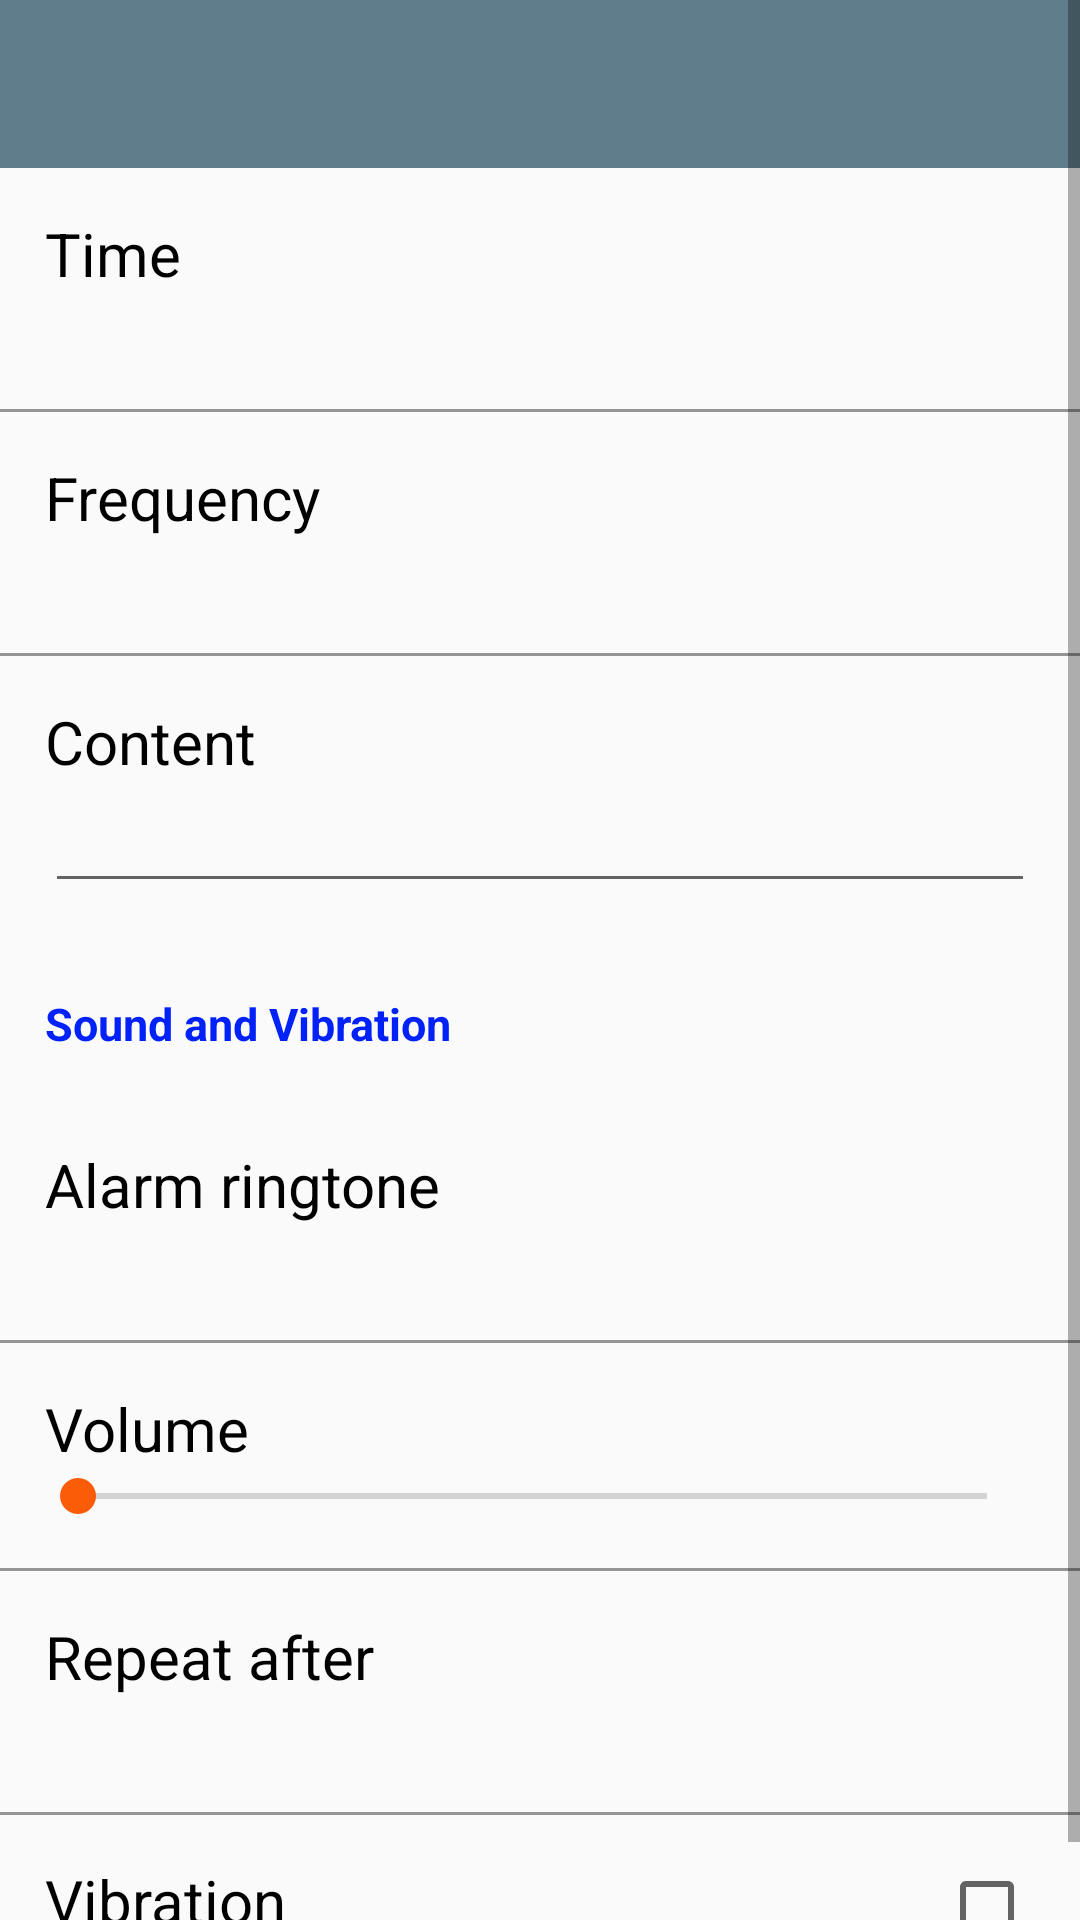

Layout XML and referenced resources for this Android screen:
<!-- AndroidManifest.xml: application theme MyMaterialTheme -->
<!-- res/layout/activity_add_alarm_clock.xml -->
<?xml version="1.0" encoding="utf-8"?>
<ScrollView xmlns:android="http://schemas.android.com/apk/res/android"
    xmlns:app="http://schemas.android.com/apk/res-auto"
    xmlns:tools="http://schemas.android.com/tools"
    android:layout_width="match_parent"
    android:layout_height="match_parent"
    tools:context="com.example.khiemichigo.wakemeup.AddAlarmClock">

    <LinearLayout
        android:layout_width="match_parent"
        android:layout_height="wrap_content"
        android:orientation="vertical">

        <android.support.v7.widget.Toolbar
            android:id="@+id/toolbar"
            android:layout_width="match_parent"
            android:layout_height="?attr/actionBarSize"
            android:background="?attr/colorPrimary"
            app:layout_scrollFlags="scroll|enterAlways"
            app:popupTheme="@style/ThemeOverlay.AppCompat.Light" />

        
        <LinearLayout
            android:id="@+id/timeLayout"
            android:layout_width="match_parent"
            android:layout_height="wrap_content"
            android:background="@drawable/layout_background_selector"
            android:orientation="vertical">

            <TextView
                style="@style/AddAlarmTitle"
                android:text="@string/alarm_title" />

            <TextView
                android:id="@+id/time"
                style="@style/AddAlarmValue"
                tools:text="17:08" />

        </LinearLayout>

        <View
            android:layout_width="match_parent"
            android:layout_height="1dp"
            android:background="@color/grey" />

        
        <LinearLayout
            android:id="@+id/frequencyLayout"
            android:layout_width="match_parent"
            android:layout_height="wrap_content"
            android:background="@drawable/layout_background_selector"
            android:orientation="vertical">

            <TextView
                style="@style/AddAlarmTitle"
                android:text="@string/alarm_frequency_title" />

            <TextView
                android:id="@+id/repeat"
                style="@style/AddAlarmValue"
                tools:text="Mon, Tues, Wed, Thurs, Fri" />

        </LinearLayout>


        <View
            android:layout_width="match_parent"
            android:layout_height="1dp"
            android:background="@color/grey" />


        
        <LinearLayout
            android:layout_width="match_parent"
            android:layout_height="wrap_content"
            android:focusable="true"
            android:focusableInTouchMode="true"
            android:orientation="vertical">

            <TextView
                style="@style/AddAlarmTitle"
                android:text="Content" />

            <EditText
                android:id="@+id/edtContent"
                style="@style/AddAlarmValue" />

        </LinearLayout>


        
        <TextView
            android:layout_width="match_parent"
            android:layout_height="match_parent"
            android:layout_margin="15dp"
            android:text="Sound and Vibration"
            android:textColor="#0022F9"
            android:textSize="15sp"
            android:textStyle="bold" />


        
        <LinearLayout
            android:id="@+id/ringtoneLayout"
            android:layout_width="match_parent"
            android:layout_height="wrap_content"
            android:background="@drawable/layout_background_selector"
            android:orientation="vertical">

            <TextView
                style="@style/AddAlarmTitle"
                android:text="@string/alarm_ringtone_title" />

            <TextView
                android:id="@+id/ringtone"
                style="@style/AddAlarmValue"
                tools:text="(Default)" />

        </LinearLayout>

        <View
            android:layout_width="match_parent"
            android:layout_height="1dp"
            android:background="@color/grey" />

        
        <LinearLayout
            android:layout_width="match_parent"
            android:layout_height="wrap_content"
            android:orientation="vertical">

            <TextView
                style="@style/AddAlarmTitle"
                android:text="Volume" />

            <android.support.v7.widget.AppCompatSeekBar
                android:id="@+id/volumeSeekbar"
                style="@android:style/Widget.DeviceDefault.SeekBar"
                android:layout_width="match_parent"
                android:layout_height="wrap_content"
                android:layout_marginBottom="15dp"
                android:layout_marginLeft="10dp"
                android:layout_marginRight="15dp" />


        </LinearLayout>

        <View
            android:layout_width="match_parent"
            android:layout_height="1dp"
            android:background="@color/grey" />

        
        <LinearLayout
            android:id="@+id/repeatLayout"
            android:layout_width="match_parent"
            android:layout_height="wrap_content"
            android:background="@drawable/layout_background_selector"
            android:orientation="vertical">

            <TextView
                style="@style/AddAlarmTitle"
                android:text="@string/alarm_repeat_after_title" />

            <TextView
                android:id="@+id/repeatTime"
                style="@style/AddAlarmValue"
                tools:text="10 minutes" />

        </LinearLayout>

        <View
            android:layout_width="match_parent"
            android:layout_height="1dp"
            android:background="@color/grey" />


        
        <LinearLayout
            android:id="@+id/vibrationLayout"
            android:layout_width="match_parent"
            android:layout_height="wrap_content"
            android:background="@drawable/layout_background_selector"
            android:orientation="horizontal"
            android:weightSum="1">

            <TextView
                style="@style/AddAlarmVibrationTitle"
                android:layout_width="0dp"
                android:layout_height="wrap_content"
                android:layout_weight="1"
                android:text="@string/alarm_vibration_title" />

            <CheckBox
                android:id="@+id/isVibration"
                android:layout_width="wrap_content"
                android:layout_height="wrap_content"
                android:layout_margin="15dp" />


        </LinearLayout>


    </LinearLayout>

</ScrollView>
<!-- resources referenced by this layout -->
<resources>
  <color name="grey">#979594</color>
  <string name="alarm_frequency_title">Frequency</string>
  <string name="alarm_repeat_after_title">Repeat after</string>
  <string name="alarm_ringtone_title">Alarm ringtone</string>
  <string name="alarm_title">Time</string>
  <string name="alarm_vibration_title">Vibration</string>
  <style name="AddAlarmTitle">
          <item name="android:layout_width">match_parent</item>
          <item name="android:layout_height">wrap_content</item>
          <item name="android:layout_marginTop">15dp</item>
          <item name="android:layout_marginLeft">15dp</item>
          <item name="android:layout_marginRight">15dp</item>
          <item name="android:textSize">20sp</item>
          <item name="android:textColor">@color/black</item>
      </style>
  <style name="AddAlarmValue">
          <item name="android:layout_width">match_parent</item>
          <item name="android:layout_height">wrap_content</item>
          <item name="android:layout_marginTop">3dp</item>
          <item name="android:layout_marginLeft">15dp</item>
          <item name="android:layout_marginRight">15dp</item>
          <item name="android:layout_marginBottom">15dp</item>
          <item name="android:textSize">15sp</item>
  
      </style>
  <style name="AddAlarmVibrationTitle">
          <item name="android:layout_marginTop">15dp</item>
          <item name="android:layout_marginLeft">15dp</item>
          <item name="android:layout_marginRight">15dp</item>
          <item name="android:layout_marginBottom">15dp</item>
          <item name="android:textSize">20sp</item>
          <item name="android:textColor">@color/black</item>
      </style>
  <style name="MyMaterialTheme" parent="AppTheme">
      </style>
  <color name="black">#000000</color>
  <style name="AppTheme" parent="Theme.AppCompat.Light.NoActionBar">
          
          <item name="windowNoTitle">true</item>
          <item name="windowActionBar">false</item>
          <item name="colorPrimary">@color/colorPrimary</item>
          <item name="colorPrimaryDark">@color/colorPrimaryDark</item>
          <item name="colorAccent">@color/colorAccent</item>
          <item name="actionMenuTextColor">@color/actionMenuTextColor</item>
      </style>
  <color name="colorPrimary">#607D8B</color>
  <color name="colorPrimaryDark">#455A64</color>
  <color name="colorAccent">#FB5C07</color>
  <color name="actionMenuTextColor">#ffffff</color>
</resources>
